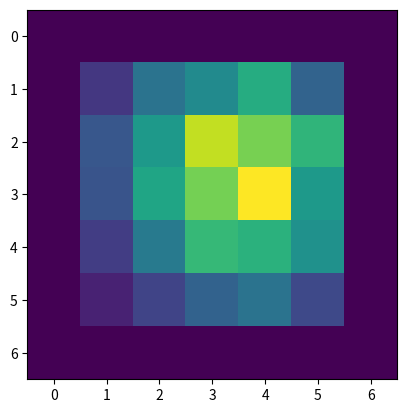

Write Python code to recreate this figure.
from matplotlib import pyplot as plt
import numpy as np 
import matplotlib.animation as animation
import math


## initialize the grid
def build_grid(N):
    N_star = N+2
    grid = np.empty(N_star*N_star)
    new_grid = np.empty(N_star*N_star)
    K = 100.0/(N_star - 1)

    ##set inner grid to 0.5
    for i in range(N_star*N_star):
        grid[i] = 0.5
        new_grid[i] = 0.5

    ## set boundaries
    for i in range(N_star):
        grid[N_star*(N_star -1) + i] = 100 - K*i
        grid[N_star*(N_star -1) - i*N_star] = 100 - K*i
        grid[i] = 0
        grid[N_star - 1 + i*(N_star)] = 0

        new_grid[N_star*(N_star -1) + i] = 100 - K*i
        new_grid[N_star*(N_star -1) - i*N_star] = 100 - K*i
        new_grid[i] = 0
        new_grid[N_star - 1 + i*(N_star)] = 0
    return grid


## build next-step grid from the input
def solver(grid):
    N_star = int(math.sqrt(len(grid)))
    new_grid = np.empty(N_star*N_star)
    for i in range(1, N_star -1):
        for j in range(1, N_star -1):
                new_grid[N_star*i + j] = 0.25*(grid[N_star*(i-1) + j] + grid[N_star*i + j + 1] + grid[N_star*i + j - 1] + grid[N_star*(i+1) + j])
    return new_grid
    


    



fig = plt.figure()
images = []
N = 5
N_star = N+2
image = np.reshape(build_grid(N), (N_star,N_star))
final = np.array([image[i, :] for i in range(N_star)])

def animate(i):
    global image
    image = np.reshape(solver(np.reshape(image,(N_star*N_star,))),(N_star, N_star))
    final = np.array([image[i, :] for i in range(N_star)])
    im = plt.imshow(final, animated=True)
    images.append([im])

anim = animation.FuncAnimation(fig, animate, frames=10, interval=500, repeat = False)

anim.save('jacobi.gif', writer='imagemagick', fps=2)